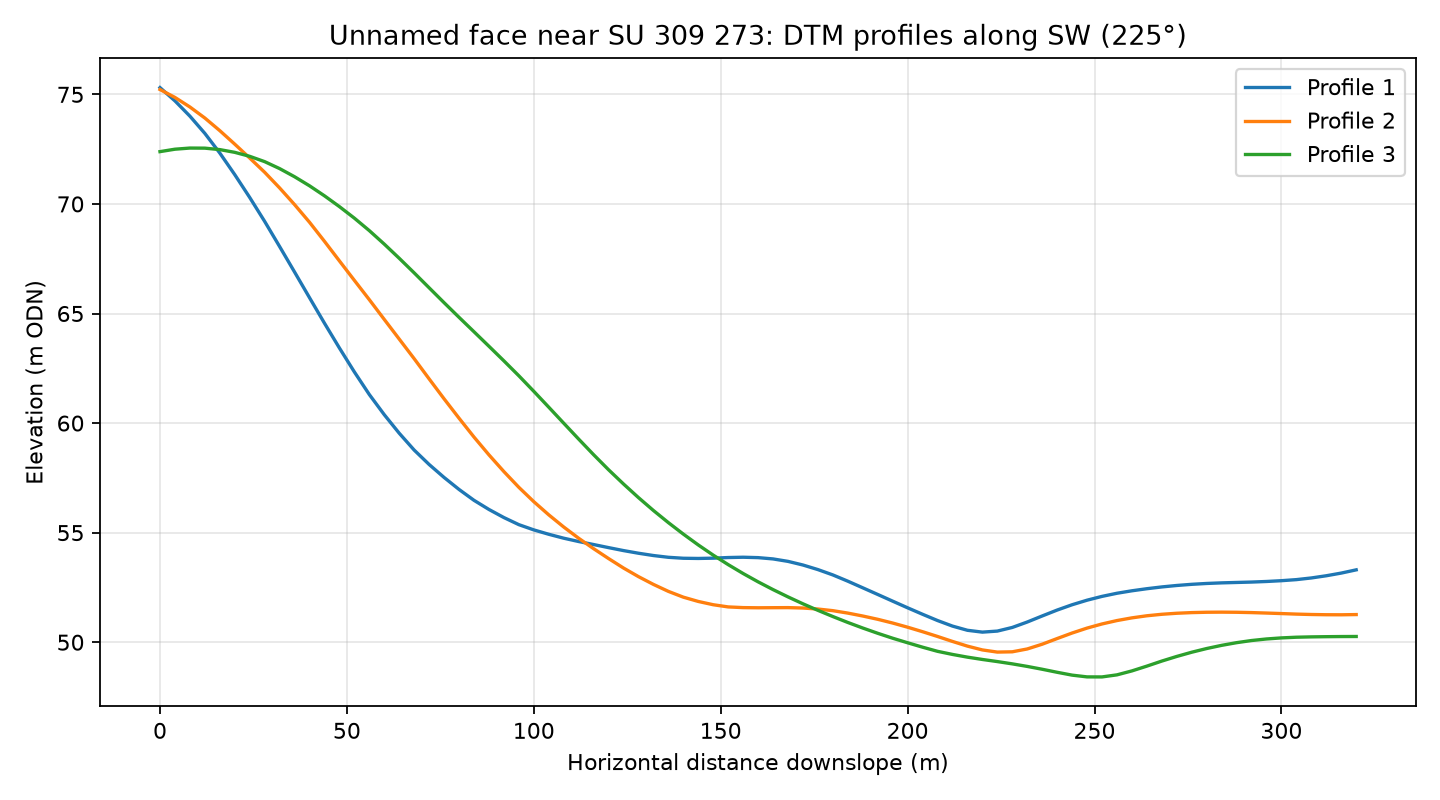

The data file committed next to this chart (first rows):
profile, distance_m, elevation_m
1, 0.0, 75.31
1, 4.0, 74.7
1, 8.0, 74.01
1, 12.0, 73.22
1, 16.0, 72.32
1, 20.0, 71.34
1, 24.0, 70.3
1, 28.0, 69.2
1, 32.0, 68.06
1, 36.0, 66.89
1, 40.0, 65.72
1, 44.0, 64.56
1, 48.0, 63.43
1, 52.0, 62.33
1, 56.0, 61.3
1, 60.0, 60.38
1, 64.0, 59.54
1, 68.0, 58.77
1, 72.0, 58.11
1, 76.0, 57.52
1, 80.0, 56.97
1, 84.0, 56.48
1, 88.0, 56.06
1, 92.0, 55.69
1, 96.0, 55.37
1, 100.0, 55.13
1, 104.0, 54.93
1, 108.0, 54.75
1, 112.0, 54.6
1, 116.0, 54.46
1, 120.0, 54.32
1, 124.0, 54.18
1, 128.0, 54.06
1, 132.0, 53.96
1, 136.0, 53.88
1, 140.0, 53.83
1, 144.0, 53.82
1, 148.0, 53.84
1, 152.0, 53.86
1, 156.0, 53.88
1, 160.0, 53.86
1, 164.0, 53.8
1, 168.0, 53.69
1, 172.0, 53.52
1, 176.0, 53.32
1, 180.0, 53.07
1, 184.0, 52.79
1, 188.0, 52.48
1, 192.0, 52.18
1, 196.0, 51.87
1, 200.0, 51.57
1, 204.0, 51.28
1, 208.0, 50.99
1, 212.0, 50.74
1, 216.0, 50.54
1, 220.0, 50.46
1, 224.0, 50.51
1, 228.0, 50.67
1, 232.0, 50.92
1, 236.0, 51.2
... 183 more rows
